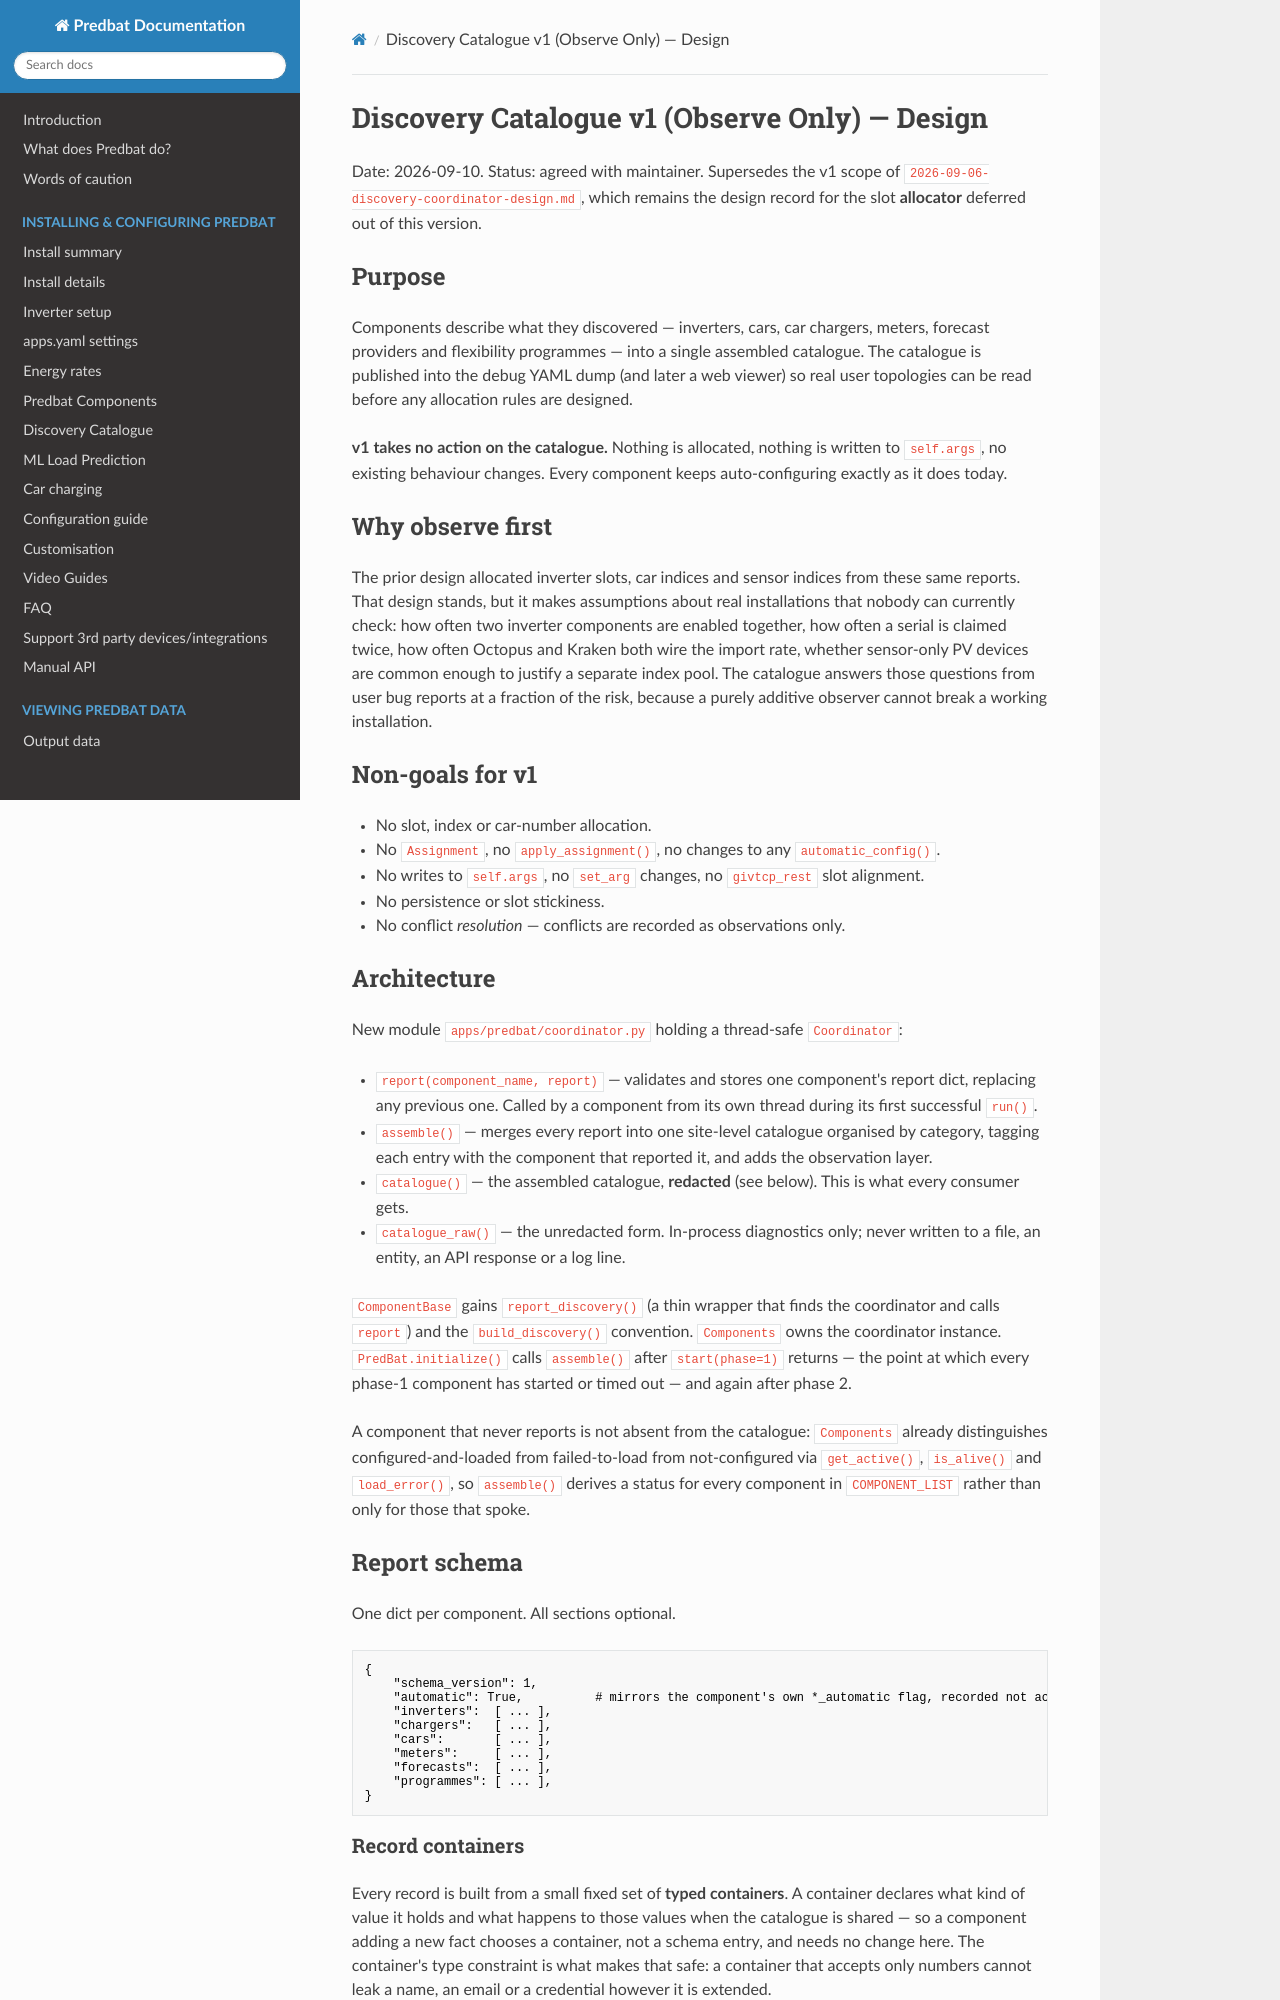

repository: markgraham924/batpred-alphaess · page: superpowers/specs/2026-09-10-discovery-catalogue-design/index.html · generator: mkdocs

# Discovery Catalogue v1 (Observe Only) — Design

Date: 2026-09-10. Status: agreed with maintainer.
Supersedes the v1 scope of `2026-09-06-discovery-coordinator-design.md`, which remains the
design record for the slot **allocator** deferred out of this version.

## Purpose

Components describe what they discovered — inverters, cars, car chargers, meters, forecast
providers and flexibility programmes — into a single assembled catalogue. The catalogue is
published into the debug YAML dump (and later a web viewer) so real user topologies can be
read before any allocation rules are designed.

**v1 takes no action on the catalogue.** Nothing is allocated, nothing is written to
`self.args`, no existing behaviour changes. Every component keeps auto-configuring exactly
as it does today.

## Why observe first

The prior design allocated inverter slots, car indices and sensor indices from these same
reports. That design stands, but it makes assumptions about real installations that nobody
can currently check: how often two inverter components are enabled together, how often a
serial is claimed twice, how often Octopus and Kraken both wire the import rate, whether
sensor-only PV devices are common enough to justify a separate index pool. The catalogue
answers those questions from user bug reports at a fraction of the risk, because a purely
additive observer cannot break a working installation.

## Non-goals for v1

- No slot, index or car-number allocation.
- No `Assignment`, no `apply_assignment()`, no changes to any `automatic_config()`.
- No writes to `self.args`, no `set_arg` changes, no `givtcp_rest` slot alignment.
- No persistence or slot stickiness.
- No conflict *resolution* — conflicts are recorded as observations only.

## Architecture

New module `apps/predbat/coordinator.py` holding a thread-safe `Coordinator`:

- `report(component_name, report)` — validates and stores one component's report dict,
  replacing any previous one. Called by a component from its own thread during its first
  successful `run()`.
- `assemble()` — merges every report into one site-level catalogue organised by category,
  tagging each entry with the component that reported it, and adds the observation layer.
- `catalogue()` — the assembled catalogue, **redacted** (see below). This is what every
  consumer gets.
- `catalogue_raw()` — the unredacted form. In-process diagnostics only; never written to a
  file, an entity, an API response or a log line.

`ComponentBase` gains `report_discovery()` (a thin wrapper that finds the coordinator and
calls `report`) and the `build_discovery()` convention. `Components` owns the coordinator
instance. `PredBat.initialize()` calls `assemble()` after `start(phase=1)` returns — the
point at which every phase-1 component has started or timed out — and again after phase 2.

A component that never reports is not absent from the catalogue: `Components` already
distinguishes configured-and-loaded from failed-to-load from not-configured via
`get_active()`, `is_alive()` and `load_error()`, so `assemble()` derives a status for every
component in `COMPONENT_LIST` rather than only for those that spoke.

## Report schema

One dict per component. All sections optional.

```python
{
    "schema_version": 1,
    "automatic": True,          # mirrors the component's own *_automatic flag, recorded not acted on
    "inverters":  [ ... ],
    "chargers":   [ ... ],
    "cars":       [ ... ],
    "meters":     [ ... ],
    "forecasts":  [ ... ],
    "programmes": [ ... ],
}
```
